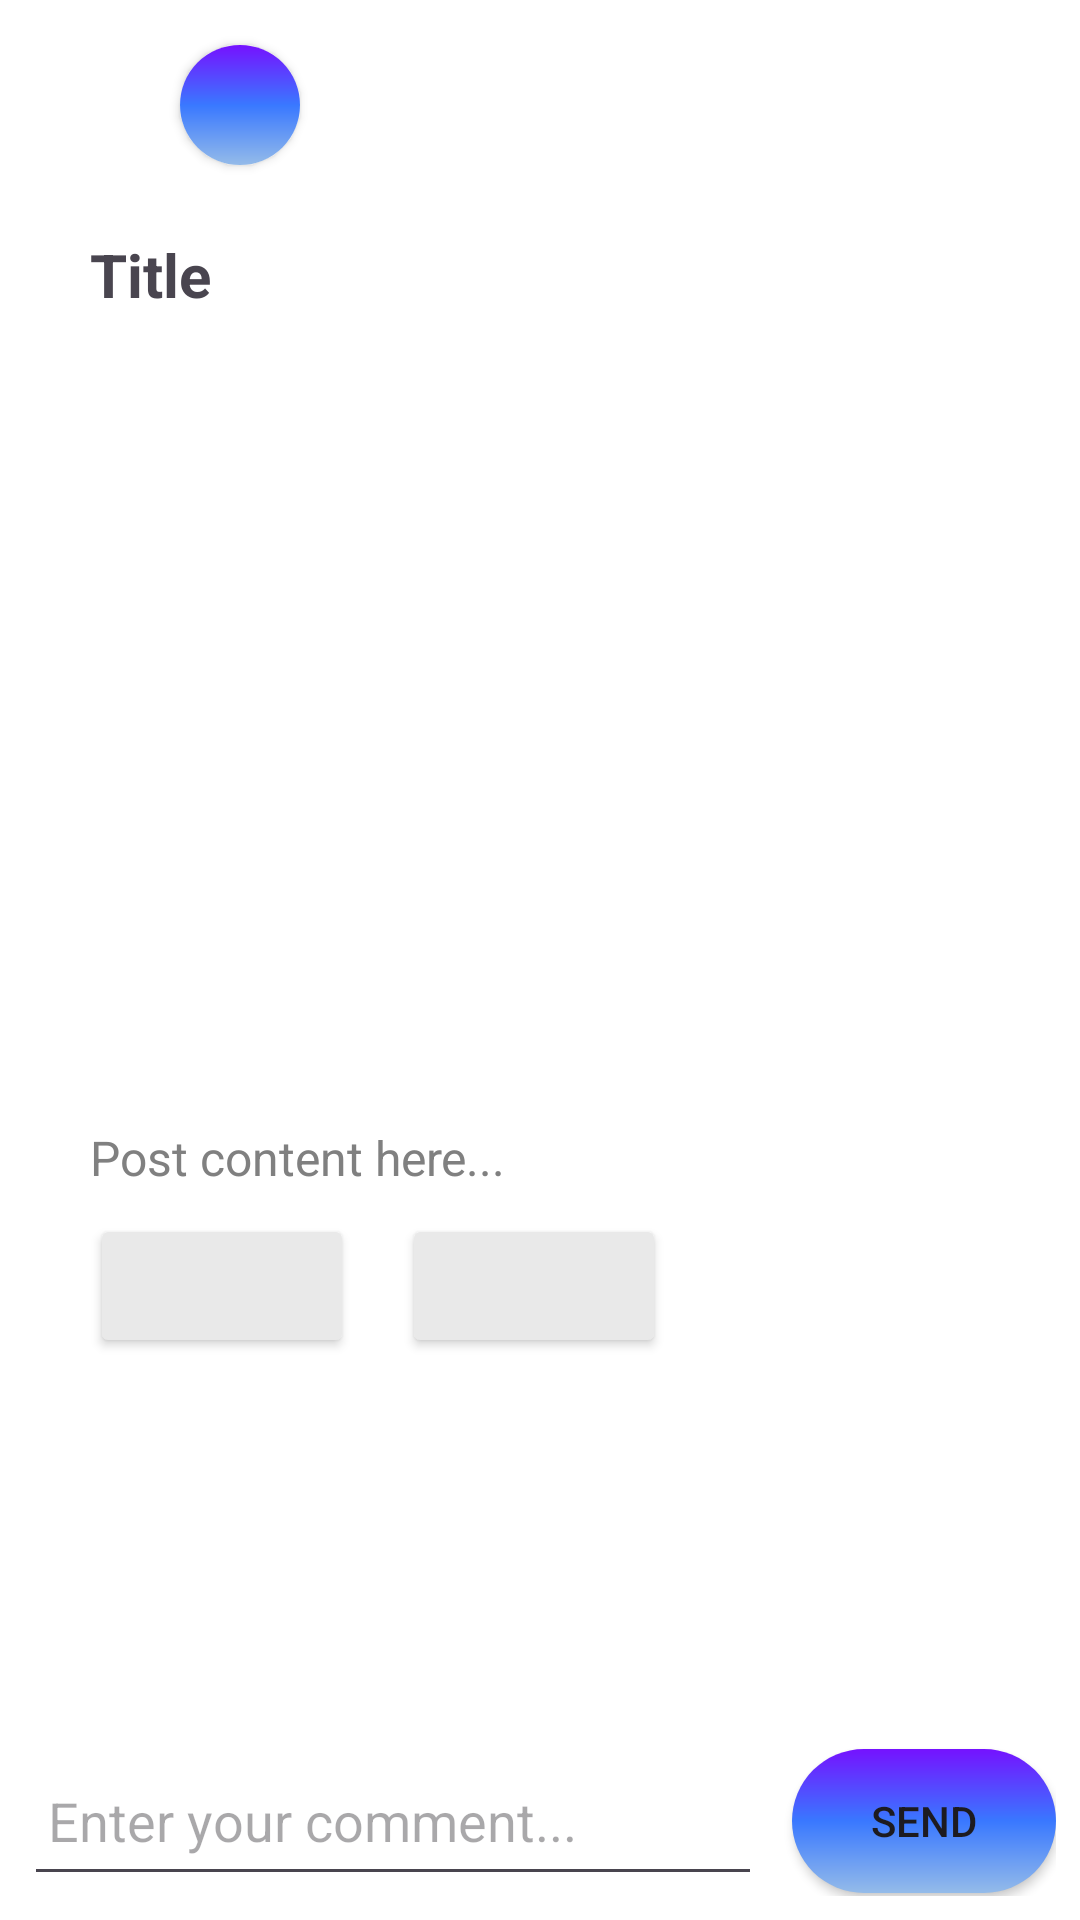

Android layout source for this screen:
<!-- AndroidManifest.xml: application theme Theme.EduMasters -->
<!-- res/layout/fragment_comment.xml -->
<?xml version="1.0" encoding="utf-8"?>
<RelativeLayout xmlns:android="http://schemas.android.com/apk/res/android"
    xmlns:app="http://schemas.android.com/apk/res-auto"
    xmlns:tools="http://schemas.android.com/tools"
    android:layout_width="match_parent"
    android:layout_height="wrap_content"
    android:layout_marginBottom="8dp"
    android:background="@color/white"
    android:elevation="2dp"
    android:orientation="vertical">

    <LinearLayout
        android:id="@+id/header"
        android:layout_width="match_parent"
        android:layout_height="70dp"
        android:gravity="center|left"
        android:orientation="horizontal">

        <ImageButton
            android:id="@+id/BtnBack"
            android:layout_width="60dp"
            android:layout_height="60dp"
            android:backgroundTint="@color/white"
            android:scaleType="fitCenter"
            app:srcCompat="@drawable/ic_back_comment" />

        <androidx.cardview.widget.CardView
            android:id="@+id/layout"
            android:layout_width="40dp"
            android:layout_height="wrap_content"
            android:layout_marginEnd="8dp"
            android:background="@drawable/gradient_background"
            app:cardCornerRadius="20dp">

            <ImageView
                android:id="@+id/post_user_avatar"
                android:layout_width="40dp"
                android:layout_height="40dp"
                android:src="@drawable/gradient_background" />
        </androidx.cardview.widget.CardView>

        <TextView
            android:id="@+id/post_user_name"
            android:layout_width="wrap_content"
            android:layout_height="wrap_content"
            android:text=""
            android:textSize="18sp"
            android:textStyle="bold" />

        <TextView
            android:id="@+id/post_time"
            android:layout_width="wrap_content"
            android:layout_height="wrap_content"
            android:layout_marginStart="8dp"
            android:textColor="#808080"
            android:textSize="16sp" />

        <androidx.constraintlayout.widget.ConstraintLayout
            android:layout_width="match_parent"
            android:layout_height="match_parent">

            <ImageButton
                android:id="@+id/post_delete"
                android:layout_width="50dp"
                android:layout_height="50dp"
                android:layout_marginTop="8dp"
                android:layout_weight="1"
                android:backgroundTint="@color/white"
                android:scaleType="fitCenter"
                android:visibility="invisible"
                app:layout_constraintEnd_toEndOf="parent"
                app:layout_constraintTop_toTopOf="parent"
                app:srcCompat="@drawable/ic_delete"
                app:tint="#F44336" />
        </androidx.constraintlayout.widget.ConstraintLayout>
    </LinearLayout>

    
    <TextView
        android:id="@+id/post_title"
        android:layout_width="match_parent"
        android:layout_height="wrap_content"
        android:layout_below="@id/header"
        android:layout_marginTop="8dp"
        android:paddingLeft="30dp"
        android:paddingRight="30dp"
        android:text="Title"
        android:textSize="20sp"
        android:textStyle="bold" />

    
    <androidx.constraintlayout.widget.ConstraintLayout
        android:id="@+id/imageHolder"
        android:layout_width="match_parent"
        android:layout_height="wrap_content"
        android:layout_below="@id/post_title"
        android:layout_margin="8dp">

        <ImageView
            android:id="@+id/post_image"
            android:layout_width="250dp"
            android:layout_height="250dp"
            android:adjustViewBounds="true"
            android:scaleType="centerCrop"
            android:layout_marginStart="122dp"
            android:layout_marginEnd="123dp"
            app:layout_constraintEnd_toEndOf="parent"
            app:layout_constraintStart_toStartOf="parent"
            app:layout_constraintTop_toTopOf="parent"
            tools:srcCompat="@tools:sample/avatars" />
    </androidx.constraintlayout.widget.ConstraintLayout>

    <TextView
        android:id="@+id/post_content"
        android:layout_width="match_parent"
        android:layout_height="wrap_content"
        android:layout_below="@id/imageHolder"
        android:layout_marginTop="4dp"
        android:paddingLeft="30dp"
        android:paddingRight="30dp"
        android:text="Post content here..."
        android:textColor="#808080"
        android:textSize="16sp" />

    
    <LinearLayout
        android:id="@+id/like_comment"
        android:layout_width="wrap_content"
        android:layout_height="wrap_content"
        android:layout_below="@id/post_content"
        android:layout_marginTop="8dp"
        android:orientation="horizontal"
        android:paddingLeft="30dp"
        android:paddingRight="30dp"
        android:paddingBottom="16dp">

        <FrameLayout
            android:layout_width="wrap_content"
            android:layout_height="wrap_content">

            <Button
                android:id="@+id/post_likes"
                android:layout_width="wrap_content"
                android:layout_height="wrap_content"
                android:layout_weight="1"
                android:backgroundTint="#E9E9E9"
                android:textColor="#80000000"
                app:icon="@drawable/ic_like"
                app:iconTint="#80000000" />

            <androidx.constraintlayout.widget.ConstraintLayout
                android:layout_width="match_parent"
                android:layout_height="match_parent">

                <ImageView
                    android:id="@+id/ic_liked"
                    android:layout_width="20dp"
                    android:layout_height="19dp"
                    android:layout_gravity="start|center_vertical"
                    android:layout_marginStart="23dp"
                    android:layout_marginTop="15dp"
                    android:visibility="gone"
                    app:layout_constraintStart_toStartOf="parent"
                    app:layout_constraintTop_toTopOf="parent"
                    app:srcCompat="@drawable/ic_like_white" />
            </androidx.constraintlayout.widget.ConstraintLayout>

        </FrameLayout>

        <Button
            android:id="@+id/post_comments"
            android:layout_width="wrap_content"
            android:layout_height="wrap_content"
            android:layout_marginStart="16dp"
            android:layout_weight="1"
            android:backgroundTint="#E9E9E9"
            android:textColor="#80000000"
            app:icon="@drawable/ic_comment"
            app:iconTint="#80020202" />

    </LinearLayout>

    <androidx.recyclerview.widget.RecyclerView
        android:id="@+id/recycler_comments"
        android:layout_width="match_parent"
        android:layout_height="wrap_content"
        android:layout_above="@id/input_section"
        android:layout_below="@id/like_comment"
        android:nestedScrollingEnabled="true"
        tools:listitem="@layout/item_comment" />

    <LinearLayout
        android:id="@+id/input_section"
        android:layout_width="match_parent"
        android:layout_height="wrap_content"
        android:layout_alignParentBottom="true"
        android:background="@color/white"
        android:gravity="center"
        android:orientation="horizontal"
        android:padding="8dp">

        <EditText
            android:id="@+id/input_comment"
            android:layout_width="match_parent"
            android:layout_height="50dp"
            android:layout_marginEnd="10dp"
            android:layout_weight="1"
            android:hint="Enter your comment..."
            android:padding="8dp" />

        <Button
            android:id="@+id/btn_send_comment"
            android:layout_width="wrap_content"
            android:layout_height="wrap_content"
            android:background="@drawable/button_gradient"
            android:text="Send"
            app:backgroundTint="@null" />
    </LinearLayout>

</RelativeLayout>
<!-- res/layout/item_comment.xml (included above) -->
<?xml version="1.0" encoding="utf-8"?>
<androidx.cardview.widget.CardView  xmlns:android="http://schemas.android.com/apk/res/android"
    xmlns:app="http://schemas.android.com/apk/res-auto"
    xmlns:tools="http://schemas.android.com/tools"
    android:layout_width="match_parent"
    android:layout_height="wrap_content"
    android:layout_marginBottom="8dp"
    android:background="@color/white"
    android:elevation="2dp"
    android:orientation="vertical"
    android:padding="16dp">

    
    <LinearLayout
        android:layout_width="match_parent"
        android:layout_height="wrap_content"
        android:background="@color/white"
        android:gravity="top|left"
        android:orientation="horizontal"
        android:padding="16dp">

        <androidx.cardview.widget.CardView
            android:id="@+id/layout"
            android:layout_width="40dp"
            android:layout_height="wrap_content"
            android:layout_marginEnd="8dp"
            android:background="@drawable/gradient_background"
            app:cardCornerRadius="20dp">

            <ImageView
                android:id="@+id/comment_user_avatar"
                android:layout_width="40dp"
                android:layout_height="40dp"
                android:src="@drawable/gradient_background" />
        </androidx.cardview.widget.CardView>

        <LinearLayout
            android:layout_width="match_parent"
            android:layout_height="wrap_content"
            android:orientation="vertical">

            <LinearLayout
                android:layout_width="match_parent"
                android:layout_height="match_parent"
                android:orientation="horizontal">

                <TextView
                    android:id="@+id/comment_user_name"
                    android:layout_width="wrap_content"
                    android:layout_height="wrap_content"
                    android:text=""
                    android:textSize="18sp"
                    android:textStyle="bold" />

                <TextView
                    android:id="@+id/comment_time"
                    android:layout_width="wrap_content"
                    android:layout_height="wrap_content"
                    android:layout_marginStart="8dp"
                    android:textColor="#808080"
                    android:textSize="16sp" />
            </LinearLayout>

            <TextView
                android:id="@+id/comment_content"
                android:layout_width="match_parent"
                android:layout_height="wrap_content"
                android:layout_marginTop="4dp"
                android:text="Post comment here..."
                android:textColor="#808080"
                android:textSize="16sp" />

        </LinearLayout>
    </LinearLayout>
</androidx.cardview.widget.CardView>
<!-- resources referenced by this layout -->
<resources>
  <color name="white">#FFFFFF</color>
  <!-- drawable button_gradient (drawable) -->
  <?xml version="1.0" encoding="utf-8"?>
  <shape xmlns:android="http://schemas.android.com/apk/res/android" android:shape="rectangle">
      <gradient
          android:startColor="#7512FF"
          android:centerColor="#3978FF"
          android:endColor="#94BBE9"
          android:angle="-45"
          android:type="linear"/>
  
  
  
      <corners android:radius="50dp"/> 
  </shape>
  <!-- drawable gradient_background (drawable) -->
  <?xml version="1.0" encoding="utf-8"?>
  <shape xmlns:android="http://schemas.android.com/apk/res/android" android:shape="rectangle">
      <gradient
          android:startColor="#7512FF"
      android:centerColor="#3978FF"
      android:endColor="#94BBE9"
      android:angle="-45"
      android:type="linear"/>
  </shape>
  <!-- drawable ic_like_white: png bitmap (drawable, 15178 bytes) -->
  <style name="Theme.EduMasters" parent="Base.Theme.EduMasters" />
  <style name="Base.Theme.EduMasters" parent="Theme.Material3.DayNight.NoActionBar">
  
  
          <item name="colorPrimary">@color/purple_500</item>
          <item name="colorPrimaryVariant">@color/purple_500</item>
          <item name="colorOnPrimary">@color/white</item>
          <item name="colorSecondary">@color/blue</item>
          <item name="android:windowFullscreen">true</item>
          <item name="android:statusBarColor">@android:color/transparent</item>
          <item name="android:windowTranslucentNavigation">true</item>
          <item name="android:fitsSystemWindows">false</item>
      </style>
  <color name="purple_500">#6200EE</color>
  <color name="blue">#1E88E5</color>
</resources>
